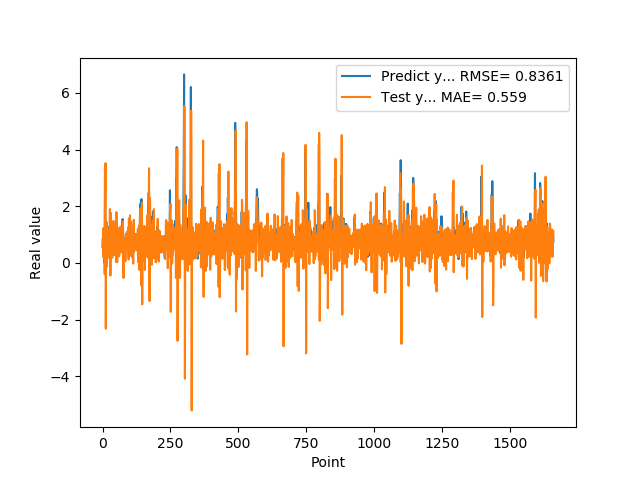

The data file committed next to this chart (first rows):
5.654720067979999154e-01, 8.055183361680633425e-01
7.307389974590000614e-01, 6.802522007529615555e-01
1.074290990829999792e+00, 2.090518396704216242e-01
9.521890282630000035e-01, 1.198083759794082992e+00
9.879170060160000766e-01, 1.230010618314397508e+00
1.011654973029999960e+00, 6.288073926957401527e-01
0.000000000000000000e+00, 8.565522083735072068e-01
7.643579840659999736e-01, 1.986983339812336269e-01
7.788103222849999119e-01, -4.033355266938559724e-01
3.306220054629999794e+00, 1.900185775682160294e+00
1.055441975589999970e+00, 2.470266658408831084e+00
7.543110251430000801e-01, 3.519676592883674182e+00
7.915459871289999283e-01, -2.321684491495822567e+00
1.409499049189999909e+00, 3.257183502504309991e-01
8.875439763070001042e-01, 1.201278240027149780e+00
6.401469707490000660e-01, 1.446207684447717190e+00
5.082880258560000808e-01, -1.330010480240626236e-01
8.640019893649999450e-01, 2.715390968855384002e-01
5.725920200349999822e-01, 7.228885286698242263e-01
8.469420075419999971e-01, 1.100857572769003978e+00
9.181020259860001032e-01, 4.500369244609561670e-01
7.976629734039999420e-01, 1.206739499618327827e+00
9.608020186419998776e-01, 7.998360708318358325e-01
9.555831551549999192e-01, 6.765823996205762025e-01
3.470349907879999862e-01, 1.016872867344894571e+00
9.546210169789999256e-01, 3.909894535874574029e-01
1.293938040730000072e+00, 1.544139979978366994e-01
5.251880288119999962e-01, 1.899482031685578276e+00
4.773890078070000542e-01, 8.604186889259456406e-01
1.275226235389999907e+00, -4.468291905543377296e-01
8.723750114439999814e-01, 1.127931063540879020e+00
8.355640172959999390e-01, 1.762054405603426188e+00
7.321749925609999377e-01, 1.633895106741042325e-01
7.640249729160000225e-01, 6.360039457064809998e-01
4.072830080990000323e-01, 6.030797378276228082e-01
4.752210080619999610e-01, 5.632434014794834853e-01
8.781340122220000488e-01, 1.913439389132340906e-01
7.414129972460000717e-01, 1.044956922006980982e+00
1.258002042770000051e+00, 1.271332577005378495e+00
1.069700956339999953e+00, 8.693610800366780023e-01
7.274609804150000691e-01, 1.480175308212896335e+00
7.892770171170000459e-01, 3.228123141320816680e-01
6.237750053410000550e-01, 2.761568082839759852e-01
6.914690136910000007e-01, 7.314303438464414553e-01
8.557710051540000640e-01, 5.128888105756937987e-01
7.093830108640000187e-01, 9.305311522496992893e-01
1.014547944070000041e+00, 9.070320419453137273e-01
1.115731000900000103e+00, 7.105953996149361185e-01
4.182830154900000208e-01, 1.305295849602167824e+00
1.002280950550000105e+00, 5.231930317010972109e-01
1.218860983849999968e+00, 2.848585784533657489e-02
1.143296003339999922e+00, 1.792359370123191908e+00
6.528189778330000248e-01, 1.108422347727940904e+00
6.746559739110000731e-01, 4.070167490650534736e-01
6.009536385540000802e-01, 2.149194504890150625e-02
6.694570183749999348e-01, 7.087646907513840411e-01
6.538079977039999990e-01, 6.437402189524989993e-01
7.814120054240000224e-01, 8.134039210279734311e-01
1.206303954120000022e+00, 7.768136883492399170e-01
8.469259738919999725e-01, 1.205345326045731191e+00
8.286409974099999687e-01, 1.224819171256304129e+00
... 1,599 more rows
